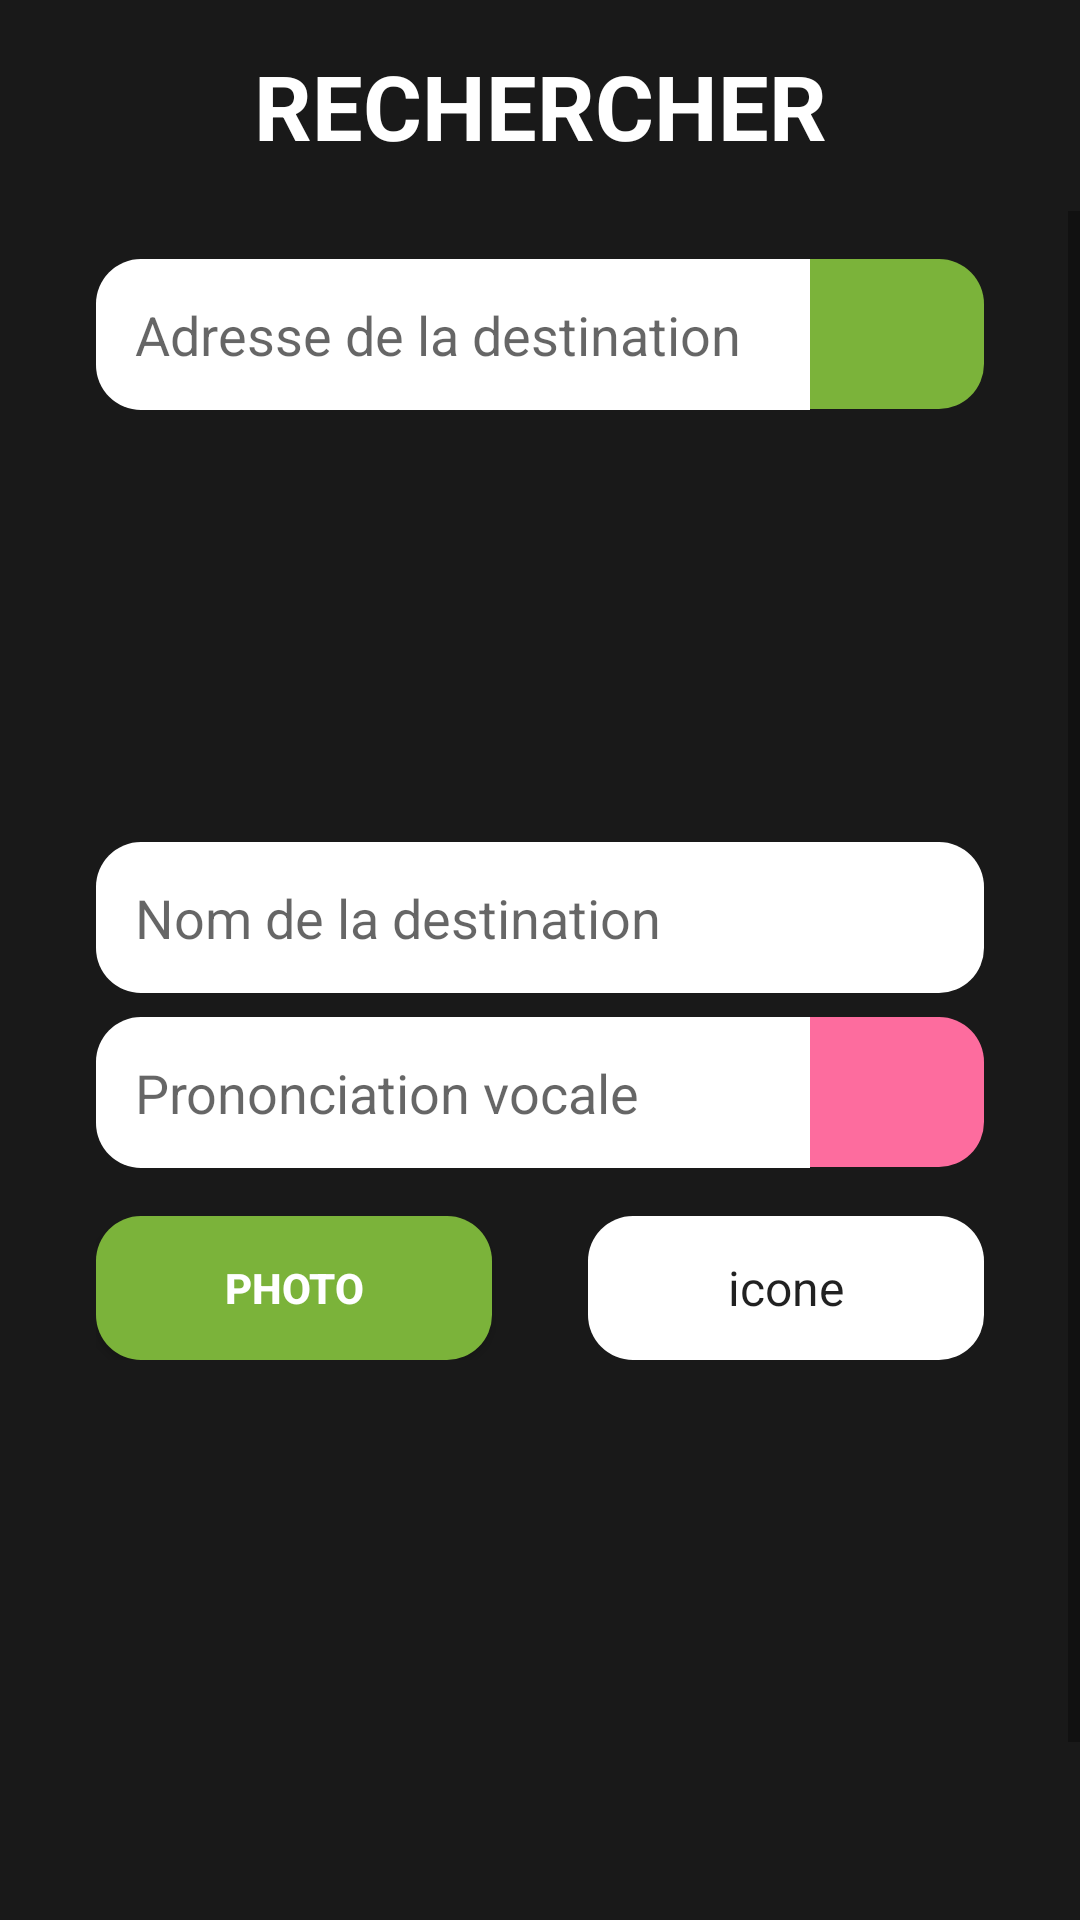

Layout XML and referenced resources for this Android screen:
<!-- AndroidManifest.xml: application theme AppTheme -->
<!-- res/layout/activity_search_view.xml -->
<?xml version="1.0" encoding="utf-8"?>
<LinearLayout
    xmlns:android="http://schemas.android.com/apk/res/android"
    xmlns:tools="http://schemas.android.com/tools"
    android:layout_width="match_parent"
    android:layout_height="match_parent"
    android:orientation="vertical"
    android:background="@color/colorPrimaryDark"
    tools:context=".activity.SearchView">

    <TextView
        android:id="@+id/textViewSearch"
        android:layout_width="match_parent"
        android:layout_height="wrap_content"
        android:padding="15dp"
        android:text="@string/xml_searchCreation_Title"
        android:textAlignment="center"
        android:textColor="@android:color/white"
        android:textSize="30dp"
        android:textStyle="bold">

    </TextView>

    <ScrollView
        android:layout_width="match_parent"
        android:layout_height="match_parent">

        <LinearLayout
            android:layout_width="match_parent"
            android:layout_height="wrap_content"
            android:orientation="vertical">

            <LinearLayout
                android:layout_width="match_parent"
                android:layout_height="wrap_content"
                android:orientation="horizontal"
                android:layout_marginTop="16dp">

                <EditText
                    android:id="@+id/addressInput"
                    android:layout_width="match_parent"
                    android:layout_height="wrap_content"
                    android:layout_weight="1"
                    android:layout_marginStart="32dp"
                    android:padding="13dp"
                    android:background="@drawable/maneuvre_left_bg"
                    android:hint="@string/xml_searchCreation_hintSearch"
                    android:imeOptions="actionDone"
                    android:singleLine="true"/>

                <ImageButton
                    android:onClick="searchButtonClicked"
                    android:layout_width="match_parent"
                    android:layout_height="50dp"
                    android:layout_weight="3"
                    android:layout_marginEnd="32dp"
                    android:background="@drawable/maneuvre_right_bg"
                    android:backgroundTint="@color/greenADAPEI"
                    android:src="@drawable/ic_baseline_search_24"
                    android:foreground="?android:attr/selectableItemBackground"/>

            </LinearLayout>

            <LinearLayout
                android:id="@+id/addressLayout"
                android:layout_width="match_parent"
                android:orientation="vertical"
                android:layout_height="136dp"
                android:layout_marginStart="32dp"
                android:layout_marginEnd="32dp">
            </LinearLayout>

            <EditText
                android:id="@+id/nicknameInputSearch"
                android:layout_width="match_parent"
                android:layout_height="wrap_content"
                android:layout_marginTop="8dp"
                android:layout_marginStart="32dp"
                android:layout_marginEnd="32dp"
                android:padding="13dp"
                android:background="@drawable/item_bg"
                android:hint="@string/xml_hintNomDestination"
                android:maxLength="30"
                android:imeOptions="actionDone"
                android:singleLine="true"/>

            <LinearLayout
                android:layout_width="match_parent"
                android:layout_height="wrap_content"
                android:orientation="horizontal"
                android:layout_marginTop="8dp">

                <EditText
                    android:id="@+id/prononciationInputSearch"
                    android:layout_width="match_parent"
                    android:layout_height="wrap_content"
                    android:layout_weight="1"
                    android:layout_marginStart="32dp"
                    android:padding="13dp"
                    android:background="@drawable/maneuvre_left_bg"
                    android:hint="@string/xml_hintPronunciation"
                    android:imeOptions="actionDone"
                    android:singleLine="true"/>

                <ImageButton
                    android:id="@+id/listenButton"
                    android:layout_width="match_parent"
                    android:layout_height="50dp"
                    android:layout_weight="3"
                    android:layout_marginEnd="32dp"
                    android:background="@drawable/maneuvre_right_bg"
                    android:backgroundTint="@color/pinkADAPEI"
                    android:src="@drawable/ic_baseline_volume_up_24"
                    android:onClick="pronunciationButtonClicked"/>

            </LinearLayout>

            <LinearLayout
                android:layout_width="match_parent"
                android:layout_height="wrap_content"
                android:weightSum="2"
                android:layout_marginStart="32dp"
                android:layout_marginEnd="32dp"
                android:layout_marginTop="16dp">

                <Button
                    android:id="@+id/photoButtonSearch"
                    android:layout_width="match_parent"
                    android:layout_height="wrap_content"
                    android:layout_weight="1"
                    android:background="@drawable/item_bg"
                    android:backgroundTint="@color/greenADAPEI"
                    android:text="@string/xml_photo"
                    android:layout_marginEnd="16dp"
                    android:textColor="@color/mapboxWhite"
                    android:textStyle="bold"
                    android:onClick="getPictureFromPhone"
                    android:foreground="?android:attr/selectableItemBackground"/>

                <Spinner
                    android:id="@+id/iconsSpinnerSearch"
                    android:layout_width="match_parent"
                    android:layout_height="match_parent"
                    android:layout_weight="1"
                    android:background="@drawable/item_bg"
                    android:entries="@array/icons_array"
                    android:layout_marginStart="16dp"
                    android:textAlignment="center"/>

            </LinearLayout>

            <ImageView
                android:id="@+id/imageDestinationSearch"
                android:layout_width="wrap_content"
                android:layout_height="125dp"
                android:layout_marginTop="32dp"
                android:layout_marginBottom="16dp"
                android:layout_gravity="center"
                android:adjustViewBounds="true"
                android:drawableStart="@drawable/alert_progress_drawable"
                android:drawableEnd="@drawable/alert_progress_drawable"
                android:drawableBottom="@drawable/alert_progress_drawable"
                android:scaleType="fitXY"
                android:background="@drawable/item_bg"
                android:backgroundTint="@color/colorPrimary"/>

            <LinearLayout
                android:layout_width="match_parent"
                android:layout_height="match_parent"
                android:orientation="horizontal"
                android:layout_marginStart="32dp"
                android:layout_marginTop="16dp"
                android:layout_marginEnd="32dp">

                <Button
                    android:id="@+id/abortButton"
                    android:onClick="abortButtonClicked"
                    android:layout_width="match_parent"
                    android:layout_height="64dp"
                    android:layout_weight="0.5"
                    android:background="@drawable/item_bg"
                    android:backgroundTint="@color/greenADAPEI"
                    android:text="@string/xml_annuler"
                    android:textColor="@color/mapboxWhite"
                    android:textStyle="bold"
                    android:layout_marginEnd="5dp"
                    android:foreground="?android:attr/selectableItemBackground"/>

                <Button
                    android:id="@+id/validateButton"
                    android:onClick="validateButtonClicked"
                    android:layout_width="match_parent"
                    android:layout_height="64dp"
                    android:layout_weight="0.5"
                    android:background="@drawable/item_bg"
                    android:backgroundTint="@color/greenADAPEI"
                    android:text="@string/xml_ajouter"
                    android:textColor="@color/mapboxWhite"
                    android:textStyle="bold"
                    android:layout_marginStart="5dp"
                    android:foreground="?android:attr/selectableItemBackground"/>
            </LinearLayout>
        </LinearLayout>
    </ScrollView>

</LinearLayout>
<!-- resources referenced by this layout -->
<resources>
  <string-array name="icons_array">
          <item>icone</item>
          <item>maison</item>
          <item>restaurant</item>
          <item>bar</item>
          <item>boulangerie</item>
          <item>boucherie</item>
          <item>magasin</item>
          <item>coiffeur</item>
          <item>medical</item>
          <item>maritime</item>
          <item>sportif</item>
          <item>art</item>
          <item>technique</item>
          <item>ami</item>
      </string-array>
  <color name="colorPrimary">#212121</color>
  <color name="colorPrimaryDark">#191919</color>
  <color name="greenADAPEI">#7bb33a</color>
  <color name="mapboxWhite">#ffffff</color>
  <color name="pinkADAPEI">#fd6c9e</color>
  <!-- drawable item_bg (drawable) -->
  <?xml version="1.0" encoding="utf-8"?>
  <shape xmlns:android="http://schemas.android.com/apk/res/android">
      <solid android:color="@color/mapboxWhite"/>
      <corners android:radius="15dp"/>
  </shape>
  <!-- drawable maneuvre_left_bg (drawable) -->
  <?xml version="1.0" encoding="utf-8"?>
  <shape xmlns:android="http://schemas.android.com/apk/res/android">
      <solid android:color="@color/mapboxWhite"/>
      <corners
          android:bottomLeftRadius="15dp"
          android:topLeftRadius="15dp"/>
  </shape>
  <!-- drawable maneuvre_right_bg (drawable) -->
  <?xml version="1.0" encoding="utf-8"?>
  <shape xmlns:android="http://schemas.android.com/apk/res/android">
      <solid android:color="@color/mapboxWhite"/>
      <corners
          android:bottomRightRadius="15dp"
          android:topRightRadius="15dp"/>
  </shape>
  <string name="xml_ajouter">AJOUTER</string>
  <string name="xml_annuler">ANNULER</string>
  <string name="xml_hintNomDestination">Nom de la destination</string>
  <string name="xml_hintPronunciation">Prononciation vocale</string>
  <string name="xml_photo">PHOTO</string>
  <string name="xml_searchCreation_Title">RECHERCHER</string>
  <string name="xml_searchCreation_hintSearch">Adresse de la destination</string>
  <style name="AppTheme" parent="Theme.AppCompat.Light.DarkActionBar">
          
          <item name="colorPrimary">@color/colorPrimary</item>
          <item name="colorPrimaryDark">@color/colorPrimaryDark</item>
          <item name="colorAccent">@color/colorAccent</item>
          <item name="windowNoTitle">true</item>
          <item name="android:windowNoTitle">true</item>
      </style>
  <color name="colorAccent">#B1DE00</color>
</resources>
